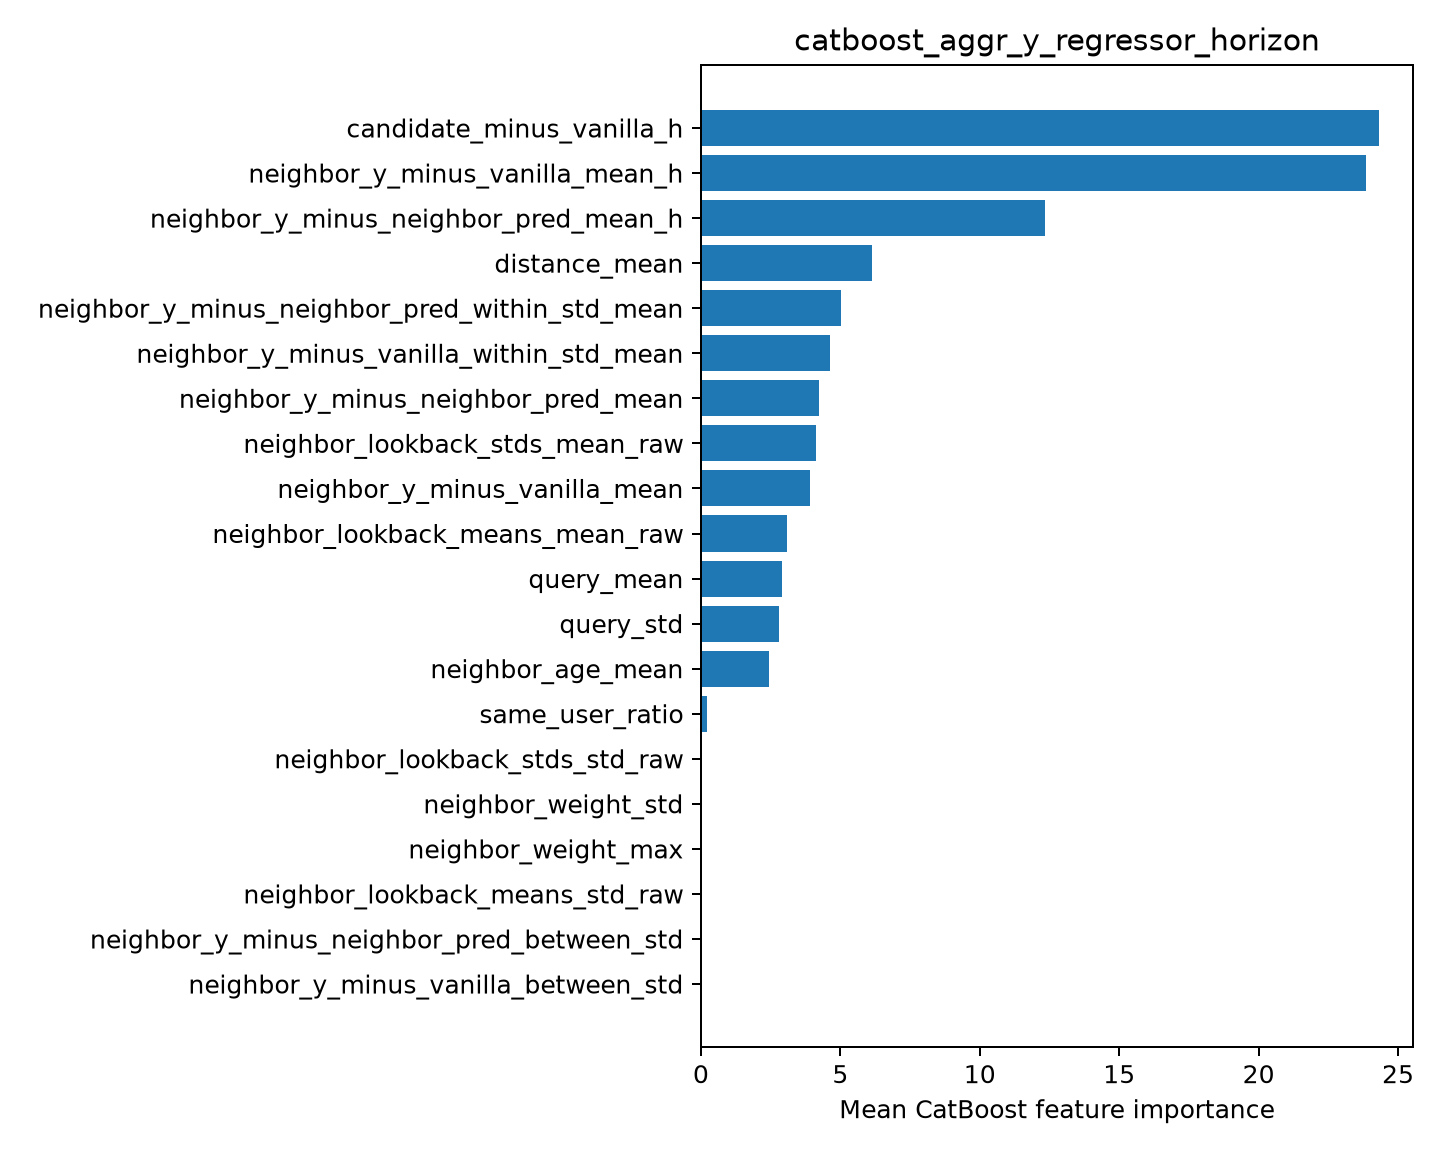

Data behind this chart, as committed beside it:
feature, importance
candidate_minus_vanilla_h, 24.32
neighbor_y_minus_vanilla_mean_h, 23.86
neighbor_y_minus_neighbor_pred_mean_h, 12.33
distance_mean, 6.135
neighbor_y_minus_neighbor_pred_within_st…, 5.018
neighbor_y_minus_vanilla_within_std_mean, 4.641
neighbor_y_minus_neighbor_pred_mean, 4.237
neighbor_lookback_stds_mean_raw, 4.134
neighbor_y_minus_vanilla_mean, 3.925
neighbor_lookback_means_mean_raw, 3.093
query_mean, 2.896
query_std, 2.783
neighbor_age_mean, 2.429
same_user_ratio, 0.2039
neighbor_lookback_stds_std_raw, 0.0
neighbor_weight_std, 0.0
neighbor_weight_max, 0.0
neighbor_lookback_means_std_raw, 0.0
neighbor_y_minus_neighbor_pred_between_s…, 0.0
neighbor_y_minus_vanilla_between_std, 0.0
